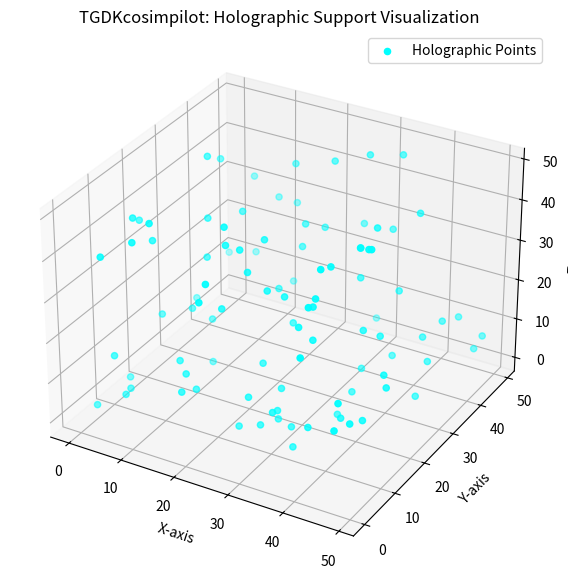

Generate this figure with matplotlib:
import numpy as np
import matplotlib.pyplot as plt
from mpl_toolkits.mplot3d import Axes3D

class TGDKCosimpilot:
    def __init__(self, name="TGDKcosimpilot"):
        self.name = name
        self.dimensions = 3  # Default to 3D holographic space
        self.data_matrix = None
        self.holographic_grid = None

    def initialize_holographic_support(self, size=50):
        """Initialize a 3D holographic grid."""
        self.holographic_grid = np.zeros((size, size, size))
        print(f"{self.name}: Initialized a {size}x{size}x{size} holographic grid.")

    def generate_holographic_data(self):
        """Generate random holographic data points."""
        x = np.random.randint(0, self.holographic_grid.shape[0], 100)
        y = np.random.randint(0, self.holographic_grid.shape[1], 100)
        z = np.random.randint(0, self.holographic_grid.shape[2], 100)
        self.data_matrix = np.vstack((x, y, z)).T
        print(f"{self.name}: Holographic data generated.")

    def visualize_holographic_support(self):
        """Visualize the holographic grid and data points."""
        if self.data_matrix is None:
            print("No holographic data available. Generate data first.")
            return

        fig = plt.figure(figsize=(10, 7))
        ax = fig.add_subplot(111, projection="3d")
        ax.set_title(f"{self.name}: Holographic Support Visualization")
        
        # Scatter plot for holographic data points
        ax.scatter(
            self.data_matrix[:, 0], 
            self.data_matrix[:, 1], 
            self.data_matrix[:, 2], 
            c='cyan', marker='o', label='Holographic Points'
        )

        ax.set_xlabel("X-axis")
        ax.set_ylabel("Y-axis")
        ax.set_zlabel("Z-axis")
        ax.legend()
        plt.show()

    def process_holographic_vector(self, vector):
        """Simulate processing a holographic vector."""
        print(f"Processing vector: {vector}")
        processed_vector = np.array(vector) * np.pi  # Example transformation
        return processed_vector


# Example usage
if __name__ == "__main__":
    tgdk_cosimpilot = TGDKCosimpilot()
    tgdk_cosimpilot.initialize_holographic_support()
    tgdk_cosimpilot.generate_holographic_data()
    tgdk_cosimpilot.visualize_holographic_support()

    # Process an example vector
    example_vector = [1, 2, 3]
    processed_vector = tgdk_cosimpilot.process_holographic_vector(example_vector)
    print(f"Processed vector: {processed_vector}")
